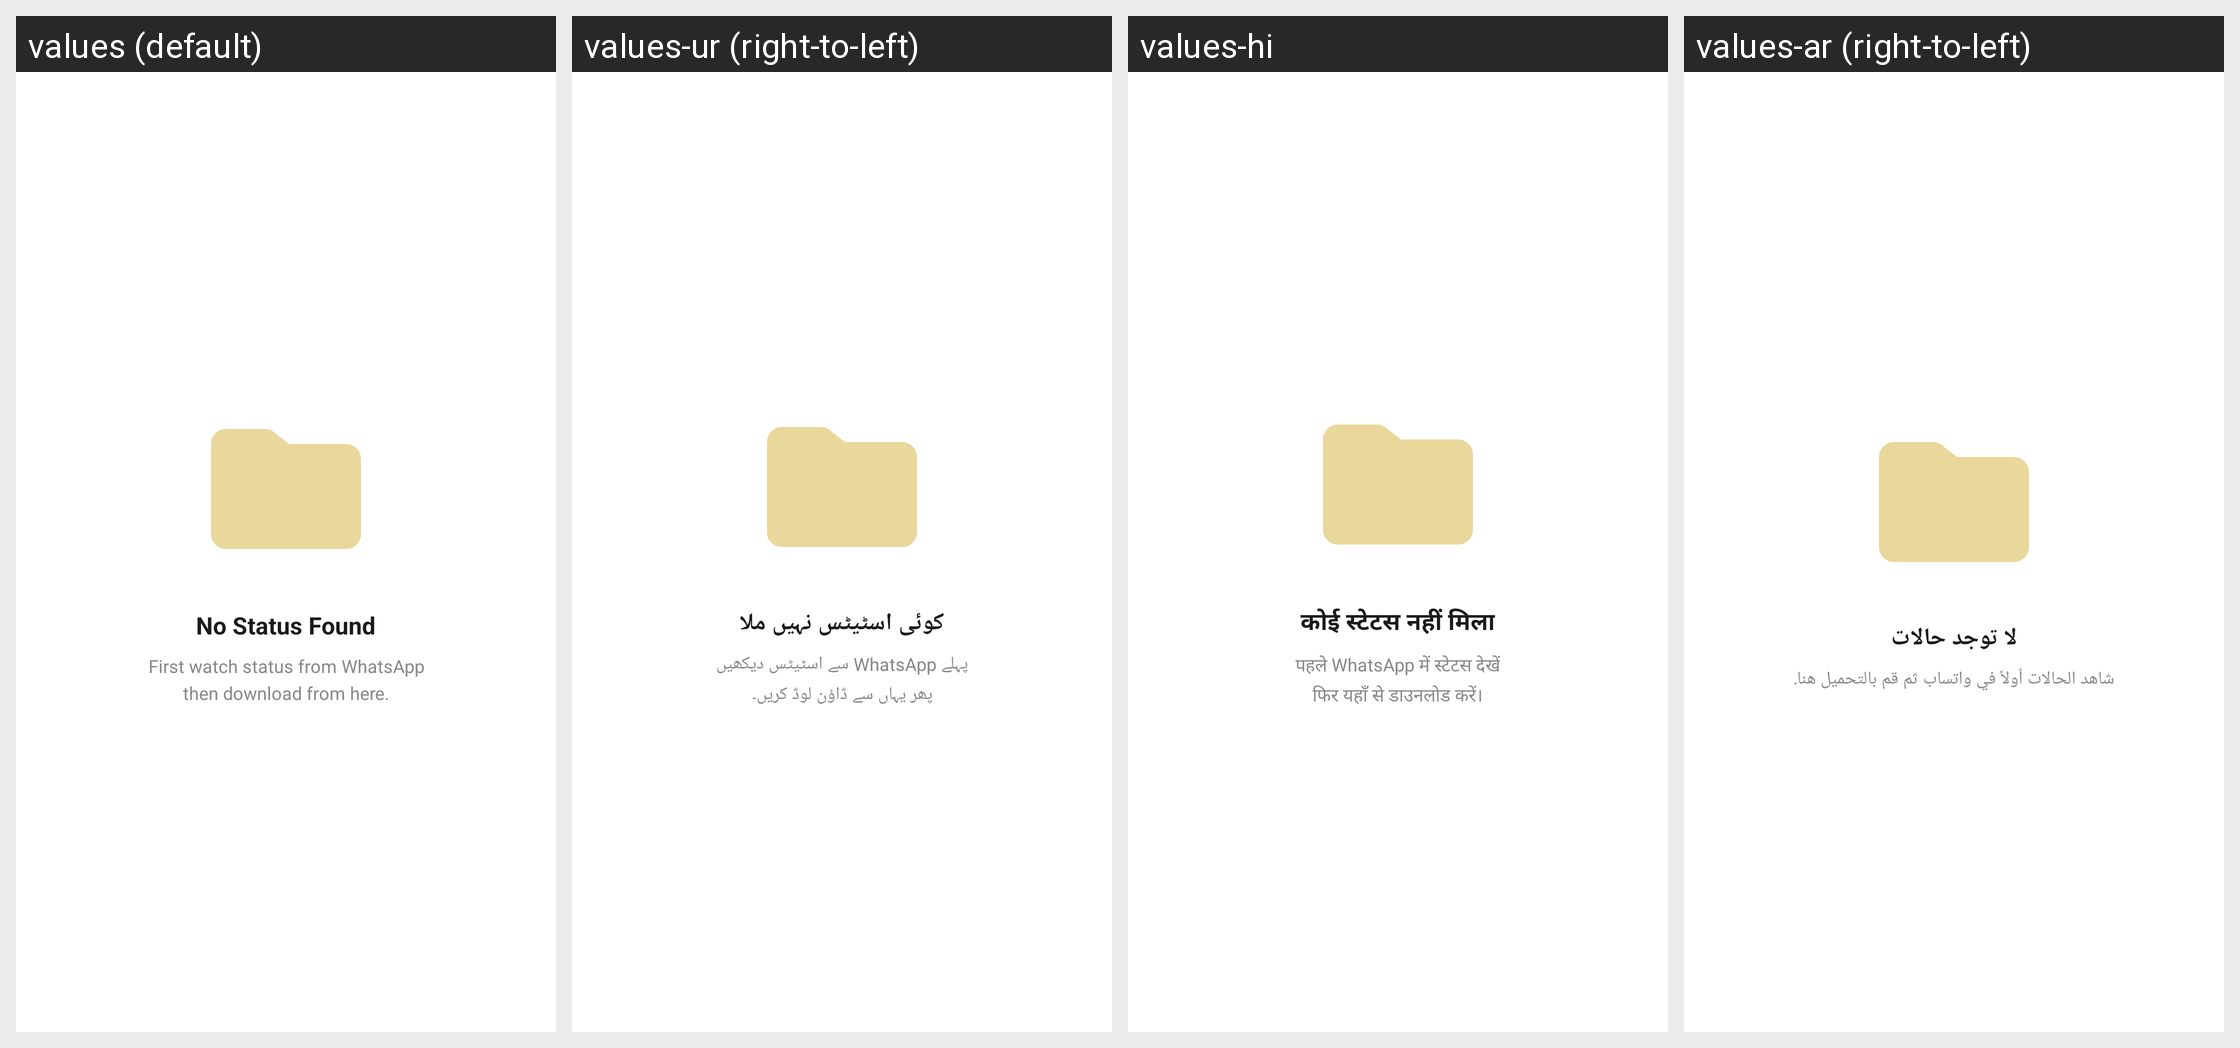

The Android screen above is rendered under several locales of the same app. Produce the string resources it draws, with the default and per-locale values.
Android screen res/layout/layout_empty_state.xml rendered under 4 locales, left to right: values (default), values-ur (right-to-left), values-hi, values-ar (right-to-left). Device: Nexus 5 (rendered at 1080×1920; each locale shown at half size, 540×960, under a caption strip naming it); theme Theme.WhatsDownloadPlus.
Other locales in the repository, not shown: values-af-rZA, values-fr, values-pt-rBR.
Strings drawn on this screen, with the default value and each locale's value (text and hints the layout hard-codes, and strings that could not be matched under every locale, appear in the picture but are not listed):

no_status_found
  values: No Status Found
  values-ur: کوئی اسٹیٹس نہیں ملا
  values-hi: कोई स्टेटस नहीं मिला
  values-ar: لا توجد حالات

first_watch_status_from_whatsapp_nthen_download_from_here
  values: First watch status from WhatsApp
      then download from here.
  values-ur: پہلے WhatsApp سے اسٹیٹس دیکھیں
      پھر یہاں سے ڈاؤن لوڈ کریں۔
  values-hi: पहले WhatsApp में स्टेटस देखें
      फिर यहाँ से डाउनलोड करें।
  values-ar: شاهد الحالات أولاً في واتساب ثم قم بالتحميل هنا.
